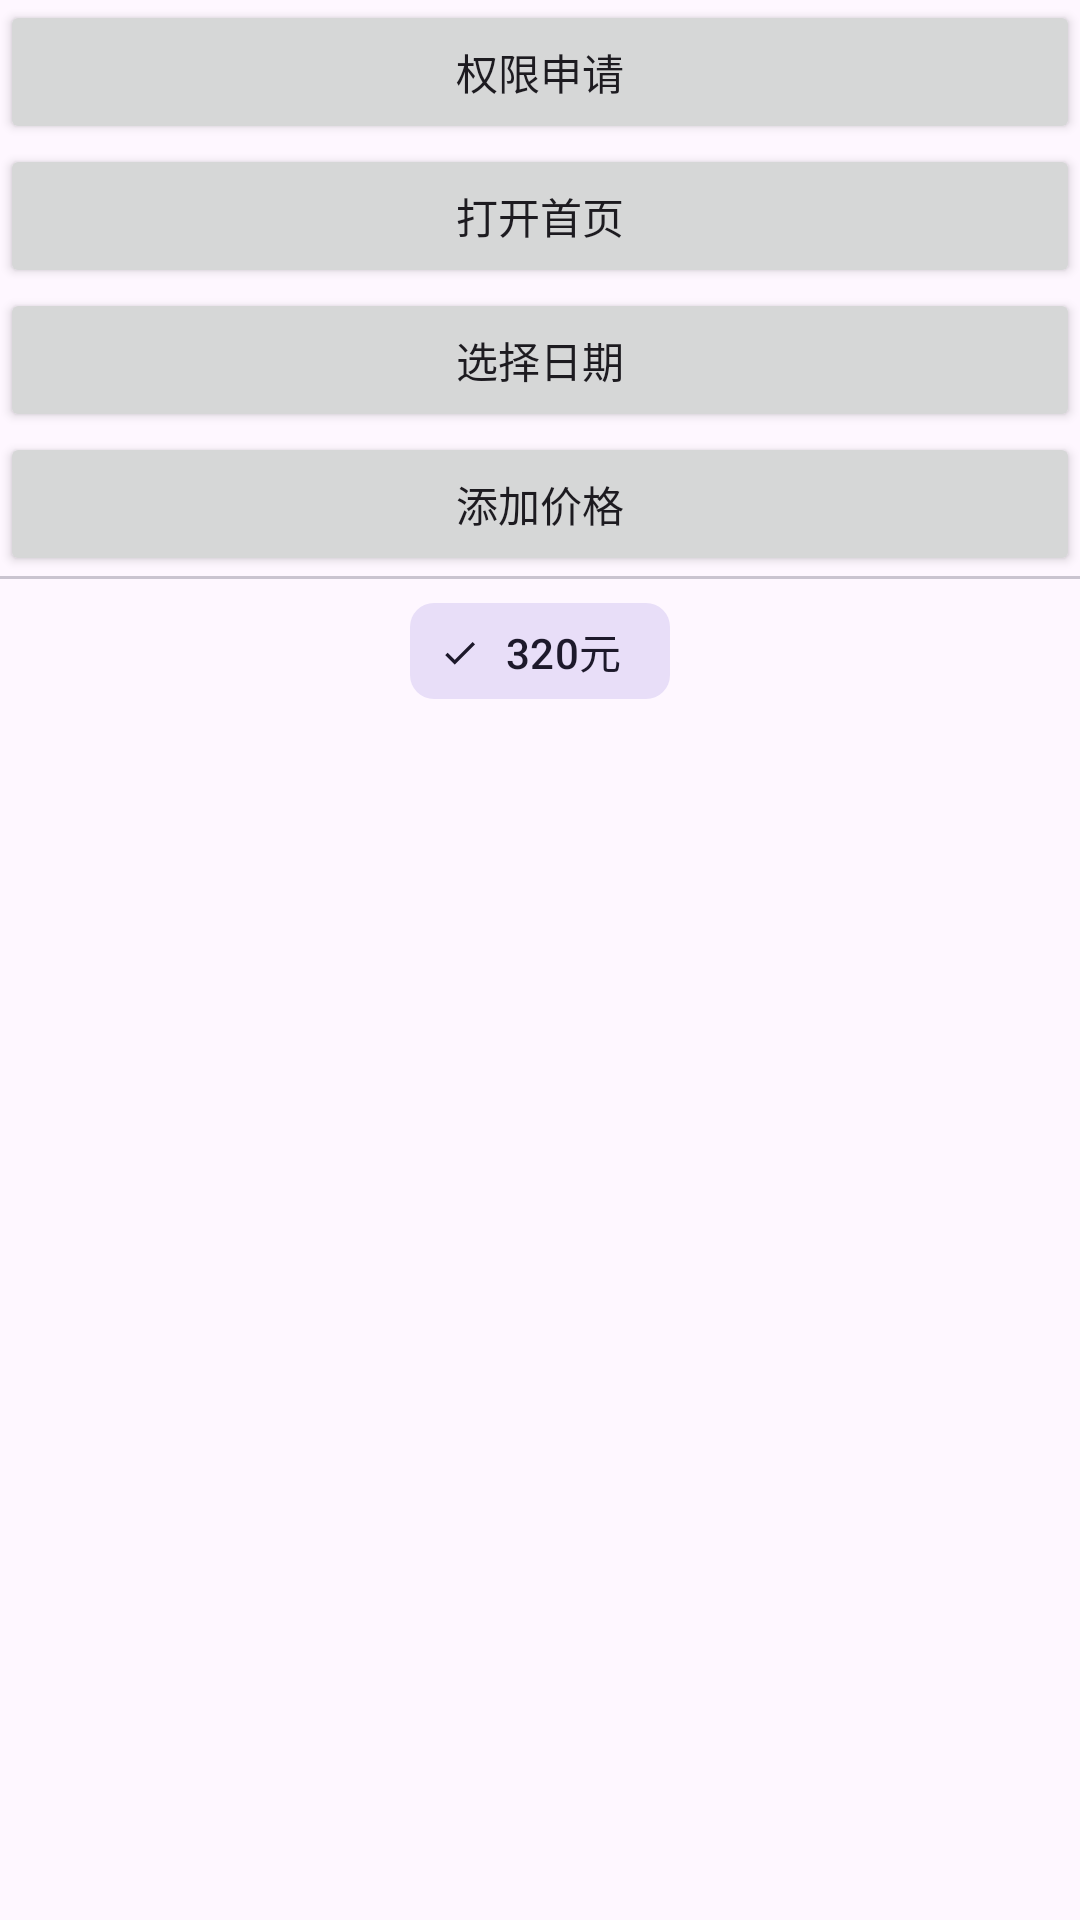

The Android layout XML behind this screen, and the referenced resources:
<!-- AndroidManifest.xml: application theme Theme.OutCat -->
<!-- res/layout/activity_main.xml -->
<?xml version="1.0" encoding="utf-8"?>
<LinearLayout xmlns:android="http://schemas.android.com/apk/res/android"
    xmlns:app="http://schemas.android.com/apk/res-auto"
    xmlns:tools="http://schemas.android.com/tools"
    android:layout_width="match_parent"
    android:layout_height="match_parent"
    android:orientation="vertical"
    tools:context=".MainActivity">


    <Button
        android:id="@+id/main_req_permission"
        android:layout_width="match_parent"
        android:layout_height="wrap_content"
        android:text="权限申请"
        app:layout_constraintBottom_toBottomOf="parent"
        app:layout_constraintEnd_toEndOf="parent"
        app:layout_constraintStart_toStartOf="parent"
        app:layout_constraintTop_toTopOf="parent" />

    <Button
        android:id="@+id/btn2"
        android:layout_width="match_parent"
        android:layout_height="wrap_content"
        android:text="打开首页" />

    <Button
        android:id="@+id/btn4"
        android:layout_width="match_parent"
        android:layout_height="wrap_content"
        android:text="选择日期" />

    <Button
        android:id="@+id/main_set_price"
        android:layout_width="match_parent"
        android:layout_height="wrap_content"
        android:text="添加价格" />

    <com.google.android.material.chip.ChipGroup
        android:id="@+id/main_chip_date"
        android:layout_width="wrap_content"
        android:layout_gravity="center_horizontal"
        android:layout_height="wrap_content"
        app:chipSpacingVertical="-10dp">

    </com.google.android.material.chip.ChipGroup>
    <com.google.android.material.divider.MaterialDivider
        android:layout_width="match_parent"
        android:layout_height="wrap_content"/>
    <com.google.android.material.chip.ChipGroup
        android:layout_width="wrap_content"
        android:layout_height="wrap_content"
        android:layout_gravity="center_horizontal"
        android:paddingHorizontal="0dp"
        app:chipSpacingVertical="-10dp">
        <com.google.android.material.chip.Chip
            android:id="@+id/chip_1"
            style="@style/Widget.Material3.Chip.Filter"
            android:layout_width="wrap_content"
            android:layout_height="wrap_content"
            android:checked="true"
            android:text="320元" />
    </com.google.android.material.chip.ChipGroup>
</LinearLayout>
<!-- resources referenced by this layout -->
<resources>
  <style name="Theme.OutCat" parent="Base.Theme.OutCat" />
  <style name="Base.Theme.OutCat" parent="Theme.Material3.DayNight.NoActionBar">
          
          
      </style>
</resources>
